pico-8 play session: mixed d-pad (fixed 12-tick cycle), after a click and taps of 🅾, ❎, 🅾+❎, 🅾 in the second before t = 0

[t = 2 s] mixed d-pad (1.2s cycle ×~1): → ← ↑ ↓ + 🅾/❎ taps, ~2s
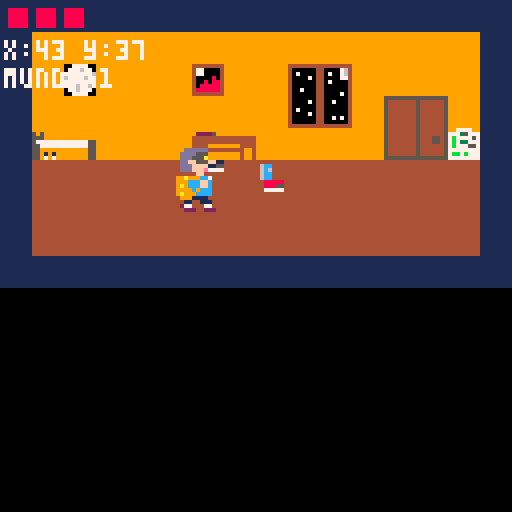
[t = 6 s] mixed d-pad (1.2s cycle ×~5): → ← ↑ ↓ + 🅾/❎ taps, ~6s
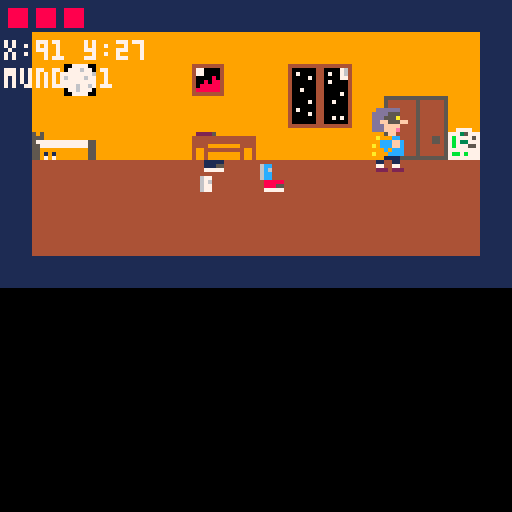
[t = 8 s] mixed d-pad (1.2s cycle ×~6): → ← ↑ ↓ + 🅾/❎ taps, ~8s
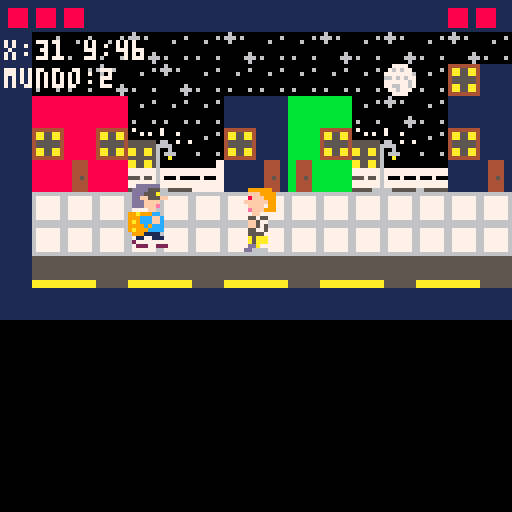

pico-8 cartridge
version 43
__lua__
-- main

function _init()
	mundo_actual=1

	cam_x=0
	cam_y=0

	enemigos={}
	jefe=nil
	proyectiles_jefe={}
	proyectiles_jugador={}

	cargar_mundo(1)
	cargar_enemigos()
	cargar_jefe()

	jug=make_jugador()

	estado="intro_pensando"

	intro_t=0
	escena_intro=1

	intro_escenas={
		{map_x=0,map_y=0,map_w=16,map_h=9,texto="mi cuarto..."},
		{map_x=17,map_y=0,map_w=16,map_h=10,texto="capaz fue en la calle..."},
		{map_x=31,map_y=0,map_w=16,map_h=10,texto="tambien pase por ahi..."},
		{map_x=49,map_y=0,map_w=16,map_h=10,texto="o en la plaza..."},
		{map_x=61,map_y=0,map_w=16,map_h=10,texto="tengo que encontrarlo"}
	}
end


function _update()
	if estado=="intro_pensando" then
		update_intro_pensando()

	elseif estado=="intro_paneo" then
		update_intro_paneo()

	elseif estado=="jugando" then
		update_jugando()
	end
end


function _draw()
	cls(0)

	if estado=="intro_paneo" then
		camera()
		dibujar_intro_mundo()
		draw_intro_paneo()

	else
		dibujar_mundo()

		for e in all(enemigos) do
			e.drw()
		end

		if jefe!=nil then
			jefe.drw()
		end

		for p in all(proyectiles_jefe) do
			p.drw()
		end

		for p in all(proyectiles_jugador) do
			p.drw()
		end

		jug.drw()

		camera()

		if estado=="intro_pensando" then
			draw_intro_pensando()

		elseif estado=="jugando" then
			draw_jugando()
		end
	end

	camera()
end


function update_jugando()
	jug.upd()

	for e in all(enemigos) do
		e.upd()
	end

	if jefe!=nil then
		jefe.upd()
	end

	for p in all(proyectiles_jefe) do
		p.upd()
	end

	for p in all(proyectiles_jugador) do
		p.upd()
	end
end
-->8
-- intro

function empezar_juego()
	cargar_mundo(1)
	cargar_enemigos()
	cargar_jefe()

	proyectiles_jugador={}

	jug.x=mundo.entrada_x
	jug.y=mundo.entrada_y

	estado="jugando"
end


function update_intro_pensando()
	intro_t+=1

	if btnp(5) then
		empezar_juego()
		return
	end

	if intro_t>240 then
		intro_t=0
		estado="intro_paneo"
		escena_intro=1
	end
end


function draw_intro_pensando()
	print("...",jug.x-cam_x+6,jug.y-cam_y-10,7)

	rectfill(5,96,122,124,0)
	rect(5,96,122,124,7)

	if intro_t<80 then
		print("donde esta el",13,104,7)
		print("pendrive?",13,114,7)

	elseif intro_t<160 then
		print("no puede ser...",13,104,7)
		print("manana es la defensa",13,114,7)

	else
		print("tengo que pensar",13,104,7)
		print("donde estuve...",13,114,7)
	end

	print("x para saltar",67,88,6)
end


function update_intro_paneo()
	intro_t+=1

	if btnp(5) then
		empezar_juego()
		return
	end

	if intro_t>120 then
		intro_t=0
		escena_intro+=1

		if escena_intro>#intro_escenas then
			empezar_juego()
		end
	end
end


function dibujar_intro_mundo()
	local esc=intro_escenas[escena_intro]

	camera()

	map(
		esc.map_x,
		esc.map_y,
		0,
		0,
		esc.map_w,
		esc.map_h
	)
end


function draw_intro_paneo()
	local esc=intro_escenas[escena_intro]

	camera()

	rectfill(4,104,124,124,0)
	rect(4,104,124,124,7)

	print(esc.texto,10,112,7)
	print("x para saltar",67,94,6)
end
-->8
-- mundo

function cargar_mundo(n)
	mundo_actual=n

	if n==1 then
		mundo={
			map_x=0,
			map_y=0,
			map_w=16,
			map_h=9,

			x_min=8,
			x_max=108,
			y_min=27,
			y_max=46,

			entrada_x=16,
			entrada_y=40,

			puerta_x=98,
			puerta_y=27,
			puerta_w=10,
			puerta_h=19,

			destino=2
		}

	elseif n==2 then
		mundo={
			map_x=17,
			map_y=0,
			map_w=30,
			map_h=10,

			x_min=8,
			x_max=219,
			y_min=35,
			y_max=54,

			entrada_x=16,
			entrada_y=48,

			puerta_x=0,
			puerta_y=0,
			puerta_w=0,
			puerta_h=0,

			destino=3
		}

	elseif n==3 then
		mundo={
			map_x=49,
			map_y=0,
			map_w=29,
			map_h=10,

			x_min=0,
			x_max=216,
			y_min=48,
			y_max=48,

			entrada_x=24,
			entrada_y=48,

			puerta_x=0,
			puerta_y=0,
			puerta_w=0,
			puerta_h=0,

			destino=0
		}
	end
end


function mover_camara()
	cam_x=0
	cam_y=0

	if mundo.map_w>16 then
		cam_x=jug.x-64

		local max_cam=(mundo.map_w*8)-128

		cam_x=mid(0,cam_x,max_cam)
	end
end


function dibujar_mundo()
	mover_camara()

	camera(cam_x,cam_y)

	map(
		mundo.map_x,
		mundo.map_y,
		0,
		0,
		mundo.map_w,
		mundo.map_h
	)
end


function esta_en_puerta(j)
	if mundo.destino==0 then
		return false
	end

	if mundo_actual==2 then
		return false
	end

	return j.x>=mundo.puerta_x
	and j.x<=mundo.puerta_x+mundo.puerta_w
	and j.y>=mundo.puerta_y
	and j.y<=mundo.puerta_y+mundo.puerta_h
end


function ir_a_mundo(n)
	cargar_mundo(n)
	cargar_enemigos()
	cargar_jefe()

	proyectiles_jugador={}

	jug.x=mundo.entrada_x
	jug.y=mundo.entrada_y
end


function revisar_cambio_mapa(j)
	if mundo_actual==2 and j.x>=mundo.x_max then
		ir_a_mundo(3)
	end
end
-->8
-- jugador

function make_jugador()
	local j={}

	j.ancho=16
	j.alto=16

	j.x=mundo.entrada_x
	j.y=mundo.entrada_y

	j.vel=1

	j.spr=1
	j.spr_parado=1

	j.anim_t=0
	j.moviendo=false

	j.accion="normal"
	j.accion_t=0
	j.atq_cd=0
	j.defendiendo=false
	j.danio=1

	j.vida=3
	j.vida_max=3

	j.upd=function()
		j.moviendo=false

		local quiere_defensa=btn(5) and btn(3)

		if btn(0) then
			j.x-=j.vel
			j.moviendo=true
		end

		if btn(1) then
			j.x+=j.vel
			j.moviendo=true
		end

		if mundo_actual!=3 then
			if btn(2) then
				j.y-=j.vel
				j.moviendo=true
			end

			if btn(3) and not quiere_defensa then
				j.y+=j.vel
				j.moviendo=true
			end
		end

		j.x=mid(mundo.x_min,j.x,mundo.x_max)
		j.y=mid(mundo.y_min,j.y,mundo.y_max)

		revisar_cambio_mapa(j)

		if j.atq_cd>0 then
			j.atq_cd-=1
		end

		if j.accion_t>0 then
			j.accion_t-=1
		else
			j.accion="normal"
			j.defendiendo=false
		end

		if quiere_defensa then
			j.accion="defensa"
			j.defendiendo=true
			j.accion_t=2

		elseif mundo_actual==3 and btnp(5) and j.atq_cd<=0 then
			disparar_jugador(j)
			j.accion="punio"
			j.defendiendo=false
			j.accion_t=8
			j.atq_cd=18

		elseif btnp(5) and j.atq_cd<=0 then
			j.accion="punio"
			j.defendiendo=false
			j.accion_t=10
			j.atq_cd=18
		end

		if j.moviendo then
			animar_jugador(j)
		else
			if j.accion=="normal" then
				j.spr=j.spr_parado
				j.anim_t=0
			end
		end

		if esta_en_puerta(j) and btnp(4) then
			ir_a_mundo(mundo.destino)
		end
	end

	j.drw=function()
		if j.accion=="punio" then
			spr(14,j.x,j.y,2,2)

		elseif j.accion=="defensa" then
			spr(37,j.x,j.y,3,2)

		else
			spr(j.spr,j.x,j.y,2,2)
		end
	end

	return j
end


function animar_jugador(j)
	j.anim_t+=1

	if j.anim_t>31 then
		j.anim_t=0
	end

	if j.anim_t<8 then
		j.spr=3

	elseif j.anim_t<16 then
		j.spr=33

	elseif j.anim_t<24 then
		j.spr=3

	else
		j.spr=35
	end
end


function golpe_jugador(j,e)
	if j.accion!="punio" then
		return false
	end

	local gx=j.x+14
	local gy=j.y+4
	local gw=8
	local gh=10

	return chocan(
		gx,gy,gw,gh,
		e.x+3,e.y+3,10,10
	)
end
-->8
-- enemigo estudiante

function cargar_enemigos()
	enemigos={}

	if mundo_actual==2 then
		add(enemigos,make_estudiante(70,48,45,95))
		add(enemigos,make_estudiante(125,48,105,150))
		add(enemigos,make_estudiante(185,48,165,210))
	end
end


function make_estudiante(x,y,x_min,x_max)
	local e={}

	e.x=x
	e.y=y
	e.y_base=y

	e.ancho=16
	e.alto=16

	e.vel=0.22

	e.dir=1
	e.mira=1

	e.x_min=x_min
	e.x_max=x_max

	e.calle_min=8
	e.calle_max=219
	e.y_min=35
	e.y_max=54

	e.spr=40
	e.anim_t=0

	e.golpeado=false
	e.golpe_t=0

	e.atacando=false
	e.atq_t=0

	e.vida=2
	e.vida_max=2
	e.muerto=false

	e.golpe_cd=0

	e.upd=function()
		if e.muerto then
			return
		end

		if e.golpe_cd>0 then
			e.golpe_cd-=1
		end

		-- mientras ataca, queda quieto mostrando el golpe
		if e.atacando then
			e.atq_t-=1
			e.spr=42

			if e.atq_t<=0 then
				e.atacando=false
				e.spr=40
			end

			return
		end

		-- cuando recibe golpe
		if e.golpeado then
			e.golpe_t-=1
			e.spr=12

			if e.golpe_t<=0 then
				e.golpeado=false
				e.spr=40
			end

			return
		end

		-- recibe golpe del jugador
		if golpe_jugador(jug,e) then
			e.vida-=jug.danio
			e.golpeado=true
			e.golpe_t=15
			e.spr=12

			if e.vida<=0 then
				e.muerto=true
			end

			return
		end

		local dx=jug.x-e.x
		local dy=jug.y-e.y

		local distx=dx
		local disty=dy

		if distx<0 then
			distx=-distx
		end

		if disty<0 then
			disty=-disty
		end

		-- mirar al jugador si esta cerca
		if distx<90 and disty<35 then
			if dx<0 then
				e.mira=-1
				e.dir=-1
			elseif dx>0 then
				e.mira=1
				e.dir=1
			end
		end

		-- si esta cerca, golpea
		if distx<14 and disty<10 then
			if e.golpe_cd<=0 then
				e.golpe_cd=55
				e.atacando=true
				e.atq_t=12
				e.spr=42

				if not jug.defendiendo then
					jug.vida-=1

					if jug.vida<=0 then
						jug.vida=jug.vida_max
						jug.x=mundo.entrada_x
						jug.y=mundo.entrada_y
					end
				end
			else
				-- mientras espera para volver a golpear,
				-- no queda congelado en pose de golpe
				e.spr=40
			end

			return
		end

		-- persecucion
		if distx<90 and disty<35 then

			-- no se mete encima: solo avanza si falta distancia
			if distx>13 then
				if dx<0 then
					e.x-=e.vel*1.6
				elseif dx>0 then
					e.x+=e.vel*1.6
				end
			end

			-- corrige altura
			if disty>4 then
				if dy<0 then
					e.y-=e.vel
				elseif dy>0 then
					e.y+=e.vel
				end
			end

			e.x=mid(e.calle_min,e.x,e.calle_max)
			e.y=mid(e.y_min,e.y,e.y_max)

		else
			-- patrulla normal
			e.x+=e.vel*e.dir

			if e.dir==-1 then
				e.mira=-1
			else
				e.mira=1
			end

			if e.x<=e.x_min then
				e.x=e.x_min
				e.dir=1
				e.mira=1
			end

			if e.x>=e.x_max then
				e.x=e.x_max
				e.dir=-1
				e.mira=-1
			end

			-- vuelve a su linea base
			if e.y<e.y_base-1 then
				e.y+=0.15
			elseif e.y>e.y_base+1 then
				e.y-=0.15
			end
		end

		animar_estudiante(e)
	end

	e.drw=function()
		if e.muerto then
			return
		end

		local flip=false

		-- segun como se veia en tu juego,
		-- este ajuste evita que camine de espalda
		if e.mira==1 then
			flip=true
		end

		spr(e.spr,flr(e.x),flr(e.y),2,2,flip,false)
	end

	return e
end


function animar_estudiante(e)
	e.anim_t+=1

	if e.anim_t>47 then
		e.anim_t=0
	end

	if e.anim_t<12 then
		e.spr=8      -- pie en piso

	elseif e.anim_t<24 then
		e.spr=40     -- piernas juntas

	elseif e.anim_t<36 then
		e.spr=10     -- pie derecho arriba

	else
		e.spr=40     -- piernas juntas
	end
end


function golpea_de_frente(e,j)
	-- queda por compatibilidad, pero ahora el golpe principal
	-- se calcula por cercania en e.upd
	local dx=j.x-e.x
	local dy=j.y-e.y

	if dx<0 then
		dx=-dx
	end

	if dy<0 then
		dy=-dy
	end

	return dx<14 and dy<10
end


function chocan(ax,ay,aw,ah,bx,by,bw,bh)
	return ax<bx+bw
	and ax+aw>bx
	and ay<by+bh
	and ay+ah>by
end
-->8
-- jefe plaza

function cargar_jefe()
	jefe=nil
	proyectiles_jefe={}

	if mundo_actual==3 then
		jefe=make_jefe_plaza(150,48)
	end
end


function make_jefe_plaza(x,y)
	local b={}

	b.x=x
	b.y=y

	b.ancho=16
	b.alto=16

	b.vel=0.45

	b.dir=-1
	b.mira=-1

	b.x_min=100
	b.x_max=200

	b.vida=5
	b.vida_max=5
	b.muerto=false

	b.golpeado=false
	b.golpe_t=0

	b.defendiendo=false
	b.def_t=0
	b.def_cd=0

	b.disparo_t=20
	b.rafaga=0
	b.rafaga_t=0

	b.anim_t=0
	b.spr_piernas=89

	b.upd=function()
		if b.muerto then
			return
		end

		if jug.x<b.x then
			b.mira=-1
		else
			b.mira=1
		end

		if b.def_cd>0 then
			b.def_cd-=1
		end

		if b.golpeado then
			b.golpe_t-=1

			if b.golpe_t<=0 then
				b.golpeado=false
			end

			return
		end

		local dist=jug.x-b.x

		if dist<0 then
			dist=-dist
		end

		if dist<70 then
			b.x+=b.vel*b.mira
		else
			b.x+=b.vel*b.dir
		end

		if b.x<=b.x_min then
			b.x=b.x_min
			b.dir=1
		end

		if b.x>=b.x_max then
			b.x=b.x_max
			b.dir=-1
		end

		b.anim_t+=1

		if b.anim_t>31 then
			b.anim_t=0
		end

		if b.anim_t<16 then
			b.spr_piernas=89
		else
			b.spr_piernas=91
		end

		if b.def_t>0 then
			b.def_t-=1

			if b.def_t<=0 then
				b.defendiendo=false
			end
		end

		-- defensa por cercania
		if dist<60 and b.def_t<=0 and b.def_cd<=0 then
			b.defendiendo=true
			b.def_t=26
			b.def_cd=45
		end

		if not b.defendiendo then
			if b.rafaga>0 then
				b.rafaga_t-=1

				if b.rafaga_t<=0 then
					disparar_jefe(b)

					b.rafaga-=1
					b.rafaga_t=8
				end
			else
				b.disparo_t-=1

				if b.disparo_t<=0 then
					b.rafaga=flr(rnd(3))+1

					disparar_jefe(b)

					b.rafaga-=1
					b.rafaga_t=8

					b.disparo_t=35+rnd(20)
				end
			end
		end
	end

	b.drw=function()
		if b.muerto then
			return
		end

		local flip=false

		-- tus sprites miran a la derecha por defecto
		if b.mira==-1 then
			flip=true
		end

		spr(75,b.x,b.y,2,1,flip,false)
		spr(b.spr_piernas,b.x,b.y+8,2,1,flip,false)

		if b.defendiendo then
			local mx=b.x-14

			if b.mira==1 then
				mx=b.x+18
			end

			spr(77,mx,b.y,2,1,flip,false)
			spr(93,mx,b.y+8,2,1,flip,false)
		end
	end

	return b
end


function jefe_intenta_cubrirse()
	if jefe==nil or jefe.muerto then
		return
	end

	if jefe.def_cd>0 or jefe.defendiendo then
		return
	end

	-- chance de cubrirse al ver un disparo
	if rnd(1)<0.7 then
		jefe.defendiendo=true
		jefe.def_t=24
		jefe.def_cd=50
	end
end


function disparar_jefe(b)
	local p={}

	p.x=b.x
	p.y=b.y+8

	p.vel=1.6*b.mira

	p.ancho=8
	p.alto=8

	if b.mira==-1 then
		p.x=b.x-6
	else
		p.x=b.x+16
	end

	p.upd=function()
		p.x+=p.vel

		if p.x<0 or p.x>230 then
			del(proyectiles_jefe,p)
			return
		end

		if chocan(p.x,p.y,8,8,jug.x+4,jug.y+4,8,10) then
			if jug.defendiendo then
				del(proyectiles_jefe,p)
			else
				jug.vida-=1
				del(proyectiles_jefe,p)

				if jug.vida<=0 then
					jug.vida=jug.vida_max
					jug.x=mundo.entrada_x
					jug.y=mundo.entrada_y
				end
			end
		end
	end

	p.drw=function()
		spr(123,p.x,p.y)
	end

	add(proyectiles_jefe,p)
end
-->8
-- proyectil jugador

function disparar_jugador(j)
	local p={}

	p.x=j.x+14
	p.y=j.y+7

	p.vel=2
	p.ancho=8
	p.alto=8

	p.upd=function()
		p.x+=p.vel

		if p.x<0 or p.x>230 then
			del(proyectiles_jugador,p)
			return
		end

		if jefe!=nil and not jefe.muerto then

			if jefe.defendiendo then
				local mx=jefe.x-14

				if jefe.mira==1 then
					mx=jefe.x+18
				end

				if chocan(p.x,p.y,8,8,mx,jefe.y,16,16) then
					del(proyectiles_jugador,p)
					return
				end
			end

			if chocan(p.x,p.y,8,8,jefe.x,jefe.y,16,16) then
				jefe.vida-=1
				jefe.golpeado=true
				jefe.golpe_t=12

				del(proyectiles_jugador,p)

				if jefe.vida<=0 then
					jefe.muerto=true
				end
			end
		end
	end

	p.drw=function()
		spr(124,p.x,p.y)
	end

	jefe_intenta_cubrirse()
	add(proyectiles_jugador,p)
end
-->8
-- hud

function draw_jugando()
	camera()

	dibujar_vidas()

	print("x:"..jug.x.." y:"..jug.y,1,10,7)
	print("mundo:"..mundo_actual,1,17,7)

	if mundo_actual==1 and esta_en_puerta(jug) then
		print("presiona z",70,118,7)
		print("z",jug.x-cam_x+6,jug.y-cam_y-10,7)
	end
end


function dibujar_vidas()
	for i=1,jug.vida_max do
		local x=2+(i-1)*7

		if i<=jug.vida then
			rectfill(x,2,x+4,6,8)
		else
			rect(x,2,x+4,6,5)
		end
	end

	local ene=enemigo_actual()

	if ene!=nil then
		for i=1,ene.vida_max do
			local x=126-(i*7)

			if i<=ene.vida then
				rectfill(x,2,x+4,6,8)
			else
				rect(x,2,x+4,6,5)
			end
		end
	end
end


function enemigo_actual()
	if jefe!=nil and not jefe.muerto then
		return jefe
	end

	for e in all(enemigos) do
		if not e.muerto then
			return e
		end
	end

	return nil
end
__gfx__
00000000000dddddd0000000000dddddd000000000000000000ddddddd000000000000099999900000000009999990007700099999907700000dddddd0000000
0000000000dddd555000000000dddd55500000000000000000dddd55550000000000000fff9999000000000fff99990007000ffff999000000dddd5550000700
0070070000ddd555a000000000ddd555a00000000000000000ddd5555a00000000000008fff9990000000008fff9990070000ff8ff99070000ddd555a0000000
0007700000ddff555ff0000000ddff555ff000000000009000dddf5555ff0000000000ffffff9900000000ffffff99007700ffffff99000000ddff555ff00000
0007700000dddffff000000000dddffff0000000000000900ddddfffff0000000000000ffff799000000000ffff799000000008ff799700000dddffff0000770
0070070000dddfffe000000000dddfffe0000000000009000ddddffffe0000000000000efff999000000000efff9990000000efff999000000dddfffe0077700
00000000000000ff00000000000000ff00000000000009900000000ff000000000000000ff00000000000000ff0000000ffff57555ff0700000000ff00000770
00000000099a999cc0000000099a999cc000000000009900999a999cc0000000000000055755000000000005575500000ffff57577fff000099a999ccffff000
000000000999cccffc0000000999cccffc00000000000000999ccccfff4000000000000ff57700000000000ff577000000005577750fff000999cccffffff007
0000000009a9cccffc00000009a9cccffc0000000009099999accccfff4000000000000ff57500000000000ff5750000700057575000ff0009a9cccffffff077
0000000009999c9ccc00000009999c9ccc0000000090900099cccc9ccc90000000000005577500000000000557750000000555750070000009999c9ccc000000
0000000009a999cccc00000009a999cccc0000000000999099cc99cccc9000000000000555570000000000055557000000aaaaaa7077070009a999cccc070700
00000000009991111000000000999111100000000000099099999111100000000000000aaaaa00000000000aaaaa00000aaa00aa000700000099911110077770
00000000000001110000000000011001100000000000090000011001110000000000000aa00aa0000000067aa0aa00000aa00aa0070070000001100111007077
000000000000077500000000000770077000000000000000002770007700000000000007700770000000006700a7600007700770070000000027700077000000
00000000000002225000000000022202220000000000000000222000222000000000006660666000000000060066000066606660077000000002220022200000
00000000000dddddd0000000000dddddd0000000000dddddd0000000000000000000000999999000000000099999900000000000077011155510000000000000
0000000000dddd555000000000dddd555000000000dddd5550000000000000000000000fff9999000000000fff99990000000000000666d15551100000000000
0000000000ddd555a000000000ddd555a000000000ddd555a00000000000000000000008fff9990000000008fff9990000000000706ffffd1555510000000000
0000000000ddff555ff0000000ddff555ff0000000ddff555ff0000a00000000000000ffffff9900000000ffffff99000000000007ffffffd155551000000000
0000000000dddffff000000000dddffff000000000dddffff00009000a0000000000000ffff799000000000ffff799000000000077f80f80fd15510000000000
0000000000dddfffe000000000dddfffe000000000dddfffe00990a0000000000000000efff9990007a7000efff999000000000007f80f80f677600000000000
00000000000000ff00000000000000ff00000000000000ff000999990009000000000000ff00000000777000ff00000700000000067ffffff677700000000000
00000000099a999cc0000000099a999cc000000000000cccc0999999990000000000000557550000a07077055755ff700000000006f55efff515100000000000
000000000999cccffc0000000999cccffc0000000000cccffff99a99900a00000000000ff5770000070a0ffff577ff0700000000006fffff5155100000000000
0000000009a9cccffc00000009a9cccffc0000000000cccfff0f99999a0000000000000ff5750000a0770ffff57500700000000000066d551555100000000000
0000000009999c9ccc00000009999c9ccc0000000000ccccccff99a9909000000000000557750000707070055775000000000000005511115555510000000000
0000000009a999cccc00000009a999cccc00000000000ccccc999999900000000000000555570000070770055557000000000000055155555551551000000000
00000000009991111000000000999111100000000000011110009999000a00000000000a5aaa0000000a000aaaaa00000000000005514a944445551000000000
000000000001100117200000000110011100000000011001172009a9909000000000000a5aaa00000000000aa00aa00000000000015555555555110000000000
00000000002770007220000000277000770000000022700072209990000000000000000dda770000000000077007700000000000000111111111000000000000
000000000002200022000000000222002220000000022000220090a000000000000000dd66660000000000666066600000000000000066200662000000000000
077011155510000077701115551007770005555550000000000555555000000000000000000000000000000000a33a3a33a00000000000044400000000000000
000666d155511000000666d155511007005555fff0000000005555fff000000000000000000000000000000000a33a3a30000000000300444403000000000000
706ffffd15555100006ffffd1555510000555fff3000000000555fff3000000000000000000000000000000000a33ff570000000000000454403000000000000
07ffffffd155551006ffffffd155551000555fffff00000000555fffff00000000000000000000000000000000555fffff000000000000455400300000000000
77f80f80fd15510077f80f80fd15510000555ffff000000000555ffff000000000000000000000000000000000555ffff0000000000000445400000000000000
07f80f80f677600007f80f80f677607000555fffe000000000555fffe000000000000000000000000000000000555fffe0000000003300444403000000000000
067ffffff677700006fffff8f6777077000000ff00000000000000ff00000000000000000000000000000000000000ff00000000000000444400030000000000
06f55efff515100006fffefff5151000000077787444000000007778744000000000000000000000000000000000333330000000000000444400030000000000
006fffff51551000706fff8f5855107707707ff87444f00000007ff8744f00000000000000003ff3300000000000affaaff00000000000445400030000000000
00066d551555100000066d551555800707007ff87444f00000007ff8744f0000000000000000affa4440000000003ff334400000000000445400000000000000
0055111155555100005511115855510070007ff774440000000077777440000000000000000033333040000000003fffff440000003000445403003000000000
0551555555515510055155555558577070007777700000000000777770000000000000000000aaaaa04400040000aaaaa0044047000004444400000000000000
05511111155555100551115155555570000066666000000000006665600000000000000000006665600444470000666660004447000004544400000000000000
01551111555511000155111155551100000666066000000000006665600000000000000000006665600004770006660660000477000445544000000000000000
0061111111110000006111111111707000077007700000000000776dd0000000000000000000776dd00047700007700770000470044444440030330000000000
00662000662000000066200066207700000666066600000000006666dd0000000000000000006666dd0000000006660666000470444444003000000000000000
00000000077011155510000000000000000555555000000000055555500000000000000000000000000000000000000000000000000000000000000000000000
00000000000666d15551100000000000005555fff0000000005555fff00000000a00000000000000000000000000000000000000000000000000000000000000
00000000706ffffd155551000000000000555fff3000770000555fff300000000a0a000000000000000000000000000000000000000000000000000000000000
0000000007ffffffd15555100000000000555fffff07000000555fffff0000777700a00000000000000000000000000000000000000000000000000000000000
0000000077f80f80fd1551000000000000555ffff000000700555ffff00007700077700000000000000000000000000000000000000000000000000000000000
0000000007f80f80f67760000000000000555fffe000077700555fffe00000550770000000000000000000000000000000000000000000000000000000000000
00a00000067ffffff677700000000000000000ff00000000000000ff000000000000a00000000000000000000000000000000000000000000000000000000000
a00a000006f55efff51510000000000000007778704444000000777874444444a077770000000000000000000000000000000000000000000000000000000000
aaa0ff55555fffff515510000000000000707ff87ff7770000007ff87f4444440770000000003ff33ff000aa0a44400007700000000000000000000000000000
000aaf5555566d55155510000000000007007ffffff4440000007ffffff44444000770007770affaa440aaa00000000000009976000000000000000000000000
00aa000055551111555551000000000070707ffffff7770000007ffffff44444a077000000703fffff44000044a4440007000000000000000000000000000000
aa00ff5555515555555155100000000070707777774444000000777777444444077000000000aaaaa0044047000000000003337c000000000000000000000000
0aa0ff5555555555555555100000000007006666600007700000666660007777700000000770666660a0444794000a4400000000000000000000000000000000
0aa0a0000155555555551100000000000006660660007700000666566000000700a70000000666066aa004770094400007770000000000000000000000000000
a00aa000000111111111000000000000000770077000700000077007700000000a00700077777007707a047094000000000eeee7500000000000000000000000
00000000000066200662000000000000000666066607000000066606660000000000000000766606660004700094400007700000000000000000000000000000
000555555000000000007770007077aa000000000000000000000000000000000000000000000000000000000000000000000000000000000000000000000000
005555fff00000000077700777700788800000000000000000000000000000000000000000000000000000000000000000000000000000000000000000000000
00555fff300000000000777000000008880000000000000000000000000000000000000000000000000000000000000000000000000000000000000000000000
00555fffff000000770000700555555088a000000000000000000000000000000000000000000000000000000000000000000000000000000000000000000000
00555ffff00000000770000005555555088000000000000000000000000000000000000000000000000000000000000000000000000000000000000000000000
00555fffe000000070770055555888850a8000000000000000000000000000000000000000000000000000000000000000000000000000000000000000000000
000000ff077700007700005558888885008000000000000000000000000000000000000000000000000000000000000000000000000000000000000000000000
0000555557770000070005555888e835008000000000000000000000000000000000000000000000000000000000000000000000000000000000000000000000
00005fffff7f00000770558555500800088000000000000000000000000000000000000000000000000000000000000000000000000000000000000000000000
00005fffff7f0000000055888850000088a000000000000000000000000000000000000000000000000000000000000000000000000000000000000000000000
00005555577700000770555588880000aa0000000000000000000000000000000000000000000000000000000000000000000000000000000000000000000000
00005555577700000000555555888000aa8000000000000000000000000000000000000000000000000000000000000000000000000000000000000000000000
00006666600000000000666660088aa80a8000000000000000000000000000000000000000000000000000000000000000000000000000000000000000000000
0000fffdf00000000770888088000aa8a08000000000000000000000000000000000000000000000000000000000000000000000000000000000000000000000
0000fffdf00000000700888008800a8a800000000000000000000000000000000000000000000000000000000000000000000000000000000000000000000000
00006666dd6000000000666606660888800000000000000000000000000000000000000000000000000000000000000000000000000000000000000000000000
00000000000000000000000000000000000000000000000000000000000000000000000000000000000000000000000000000000000000000000000000000000
00000000000000000000000000000000000000000000000000000000000000000000000000000000000000000000000000000000000000000000000000000000
00000000000000000000000000000000000000000000000000000000000000000000000000000000000000000000000000000000000000000000000000000000
00000000000000000000000000000000000000000000000000000000000000000000000000000000000000000000000000000000000000000000000000000000
00000000000000000000000000000000000000000000000000000000000000000000000000000000000000000000000000000000000000000000000000000000
00000000000000000000000000000700000000000000000000000000000000000000000000000000000000000000000000000000000000000000000000000000
000000000000000000a0000000007070000000000000000000000000000000000000000000000000000000000000000000000000000000000000000000000000
000055555777000007a0555557770070000000000000000000000000000000000000000000000000000000000000000000000000000000000000000000000000
00005fffff700000a77058888870a070000000000000000000000000000000000000000000000000000000000000000000000000000000000000000000000000
00005fffff700000aaa05888887000aa000000000000000000000000000000000000000000000000000000000000000000000000000000000000000000000000
0000555557770000a700555557770700000000000000000000000000000000000000000000000000000000000000000000000000000000000000000000000000
00005555500000007700555550aa0777000000000000000000000000000000000000000000000000000000000000000000000000000000000000000000000000
00006666600000007a00666660777000000000000000000000000000000000000000000000000000000000000000000000000000000000000000000000000000
000fff0ff00000000708880880007070000000000000000000000000000000000000000000000000000000000000000000000000000000000000000000000000
000ff00ff000000007a880088000a077000000000000000000000000000000000000000000000000000000000000000000000000000000000000000000000000
0006660666000000a0a666066600a000000000000000000000000000000000000000000000000000000000000000000000000000000000000000000000000000
000000770600000000777700000000004444444488888888bbbbbbbb111111114444444488444488bb4444bb1144441107000000700000000033330003333b00
000000776660600007676770000000604770000488888888bbbbbbbb111111114aa55aa488444488bb4444bb1144441100070700700070000333b330333333b0
777777770600000077777776000600004770000488888888bbbbbbbb111111114aa55aa488444488bb4444bb11444411000000000000000033b333333bb33330
777777770000000066767677000000004000080488888888bbbbbbbb111111114555555488444488bb4444bb1144441155555550660070073333333bb33b3330
007000770000000077777767000000004008088488888888bbbbbbbb111111114555555488445488bb4454bb114454115555555666600000b333b33333333300
777777770000006077667767000000004088888488888888bbbbbbbb111111114aa55aa488444488bb4444bb11444411aa55aa560060000033b3333304044000
777777770000066607767770060000604888888488888888bbbbbbbb111111114aa55aa488444488bb4444bb11444411aa55aa56066600000333333000444000
777777770000006000777700000000004444444488888888bbbbbbbb111111114444444488444488bb4444bb114444115555555600a000000044450000044000
444444444444444455555555999999999999999999444499999999999977779966666666555555555555555566666666aa55aa56000000000003000000000000
400000044000076454444444922225999999999999444499999999997773577767777776555555555555555557575757aa55aa5600000000003bb00000000000
407000044070076454444444444444444444444499444499999999997b7777576777777655555555555555556767676777777776777777770033300000000000
400007044000077454444444444444444444444499444499999999997b73377767777776555555555555555567676767777777767777777703bbbb0000000000
400000044070000454444444444499999999444499445499999999997b7775576777777655555555555555556666666655575576700070000333330000000000
40000004400000045444444449944444444449949944449999999999777777776777777655555555555555555757575777777776777777773bbbbbb000000000
400700044000000454444444499499999999499499444499999999997bb7b7776777777655555555aaaaaaaa6767676777777776777777770333330000000000
40000004400007045444444449949999999949949944449999999999777777776666666655555555aaaaaaaa6767676755555666665555550004000000000000
4000000440000004544444459999999999999999444111114444444477777777333333330000000000000000000000000766d070000000000000000000000000
40000704400700045444444559599999999999994441115546cc444477777777333333330000000000000003000000000666d070000000000000000000000000
40000004400000045444554555599999999999994447777746c64444777777771133133300000000000000333000000005161070000000005555555555555555
40700004400000045444554557777777777777554444444446cc4444777777772211213100000000000000b3b000000005555444000000005444444444444445
40000704400000045444444555777777777777554467744446cc4444777777772422221200000000000000b3330000005d65d540000000005442244244424445
4000000440070704544444455599999999999955446764444488888477777777424242220000000000000b33b330000006dd5000000000005422222222222245
4000000440000004544444455591919999999955446774444488855477777777242424240000000000000b33333000000d65d000000000005442422224242245
444444444444444455555555559797999999995544677444447777747777777742424242000000000000b3b33333000005005000000000005422222242242225
444444445444444400000000555555554444444455556666555566667755666655556677000b30000000b333b333000000000000007777005422424222442245
44444444544444440000000054444445555566665555666655556666775566665555667700bbb300000b3bb33333300000000000007777005424422242224245
44444444544444440000000054444445555566665555666677556677775566665555667700b33300000b33333b31300000000000007777005424444422244245
4444444454444444000000005444444555556666555566667777777777777777777777770033330000b3b3b33333330000000000007777005444444444444445
4444444454444444000000005444444566665555666655557766557777665555666655770bbbbb3000b333b133b3130000000000007777005444444444444445
444444445444444400000000544444456666555566665555776655777766555566665577033333300b3b3b333133333000000000007777000000005550000000
444444445444444400000000544444456666555566665555666655557766555566665577033343300b33b313b331111000000000007777000000004440000000
44444444555555550000000054444445666655556666555566665555776655556666557700044000000000044000000000000000007777000000004440000000
__map__
c7c7c7c7c7c7c7c7c7c7c7c7c7c7c7c700c7c7c7c7c7c7c7c7c7c7c7c7c7c7c7c7c7c7c7c7c7c7c7c7c7c7c7c7c7c70000c7c7c7c7c7c7c7c7c7c7c7c7c7c7c7c7c7c7c7c7c7c7c7c7c7c7c7c7c700c7c7c7c7c7c7c7c7c7c7c7c7c7c7c7c7c7c7c7c7c7c7c7c7c7c7c7c7c70000000000000000000000000000000000000000
c7d6d6d6d6d6d6d6d6d6d6d6d6d6d6c700c7c3c3c3c1c3c3c1c3c3c1c3c1c3c1c3c3c3c3c3c1c3c3c1c3c3c1c3c1c70000c7c1c3c3c1c3c3c1c3c3c3c1c1c3c3c1c3c3c3c3c3c1c3c3c3c1c3c3c700c7c7c5d9d9d9d9d9c5c5c5c5c5c5c6c6c6c6c6c6c6c6c6c6c6c6c6c6c70000000000000000000000000000000000000000
c7d6c2d6d6d6c4d6d6d0d1d6d6d6d6c700c7c3c3c1c3c1c3c3c3c3c3c3c2c3c8c7c8c3c3c1c3c1c3c8d6d6c8c3c1c70000c7c3c3c3c3c3c3c3c3c3c1c3c3c3c1c3c3c3c3c1c3c2c1c3c1c3c3c1c700c7c7c5d9c5c5c5c5c5c5d9d9d9c5c5c6d9d9d9c6c6d9d9c6c6d9d9c6c70000000000000000000000000000000000000000
c7d6d6d6d6d6d6d6d6e0e1d6d2f3d6c700c7c5c5c5c3c3c3c7c7c6c6c3c1c3c7c7c7c5c5c5c3c3c3c8d6d6c8c1c1c70000c7c3c3c3c3c3c3c3c3c3c3c3c3c3c3c3c3c3c3c3c1c1c3c3c1c3c3c1c700c7c7c5d9c5d9d9d9c5c5c5c5d9d9d9d9d9c6c6c6c6d9c6d9d9c6d9c6c70000000000000000000000000000000000000000
c7e3e4d6d6d6d3d4d6d6d6d6f1e2d7c700c7c8c5c8cccdc3c8c7c6c8cccdc3c8c7c8c8c5c8c3c3c3c8d6d6c8c3c3c70000c7c3c3c3c3c3c1c3c3ecc1c3c3c3c3c1c3c3c1c3c3c3c3c3c3c3c1c3c700c7c7c5d9c5c5d9d9c5c5c5c5c5d9d9d9c6c6c6c6c6d9c6c6c6c6d9c6c70000000000000000000000000000000000000000
c7f0f0f0f0f0e5f0e6f0f0f0f0f0f0c700c7c5c9c5dcddc0c7cbcac6dcddddc7cbc7c5c9c5c0c0c0d6d5d5d6c0c0c70000c7c1c3c1c3c3c3c3c1d9c3c3c3c1c1c3c3c1c3c3c3c3c3c1c1c3c3c3c700c7c7c5d9d9d9d9d9c5c5c5c5c5c5d9c6c6c6c6c6c6d9c6c6c6c6d9c6c70000000000000000000000000000000000000000
c7f0f0f0f0f0f0f0f0f0f0f0f0f0f0c700c7d8d8d8d8d8d8d8d8d8d8d8d8d8d8d8d8d8d8d8d8d8d8d8d8d8d8d8d8c70000c7eeefeaebc3c3c1d9d9d9c3c3c3c3eaebc1c1c1c3c3c3eaebc3c3c1c700c7c7f4f4f4f4f4f4f4f4f4f4f4f4f4f4f4f4f4f4f4f4f4f4f4f4f4f4c70000000000000000000000000000000000000000
c7f0f0f0f0f0f0f0f0f0f0f0f0f0f0c700c7d8d8d8d8d8d8d8d8d8d8d8d8d8d8d8d8d8d8d8d8d8d8d8d8d8d8d8d8c70000c7fefffafbcec3dbdbdbdbdbc3cec3fafbdec1cec1cfc3fafbc3c3c1c700c7cbf5f5f5f5f5f5f5f5f5f5f5f5f5f5f5f5f5f5f5f5f5f5f5f5f5f5c70000000000000000000000000000000000000000
c7c7c7c7c7c7c7c7c7c7c7c7c7c7c7c700c7dadad9dadad9dadad9dadad9dadad9dadadad9dadad9dadad9dadad9c70000c7e8e8e8e8e8e8e8e8e8e8e8e8e8e8e8e8e8e8e8e8e8e8e8e8e8e8e8c700c7c7f5f7f8f5f5f5f5f5f5f5f6f5f7f8f5f5f5f5f5f5f6f5f5f5f5f5c70000000000000000000000000000000000000000
0000000000000000000000000000000000c7c7c7c7c7c7c7c7c7c7c7c7c7c7c7c7c7c7c7c7c7c7c7c7c7c7c7c7c7c70000c7c7c7c7c7c7c7c7c7c7c7c7c7c7c7c7c7c7c7c7c7c7c7c7c7c7c7c7c700c7c7c7c7c7c7c7c7c7c7c7c7c7c7c7c7c7c7c7c7c7c7c7c7c7c7c7c7c70000000000000000000000000000000000000000
